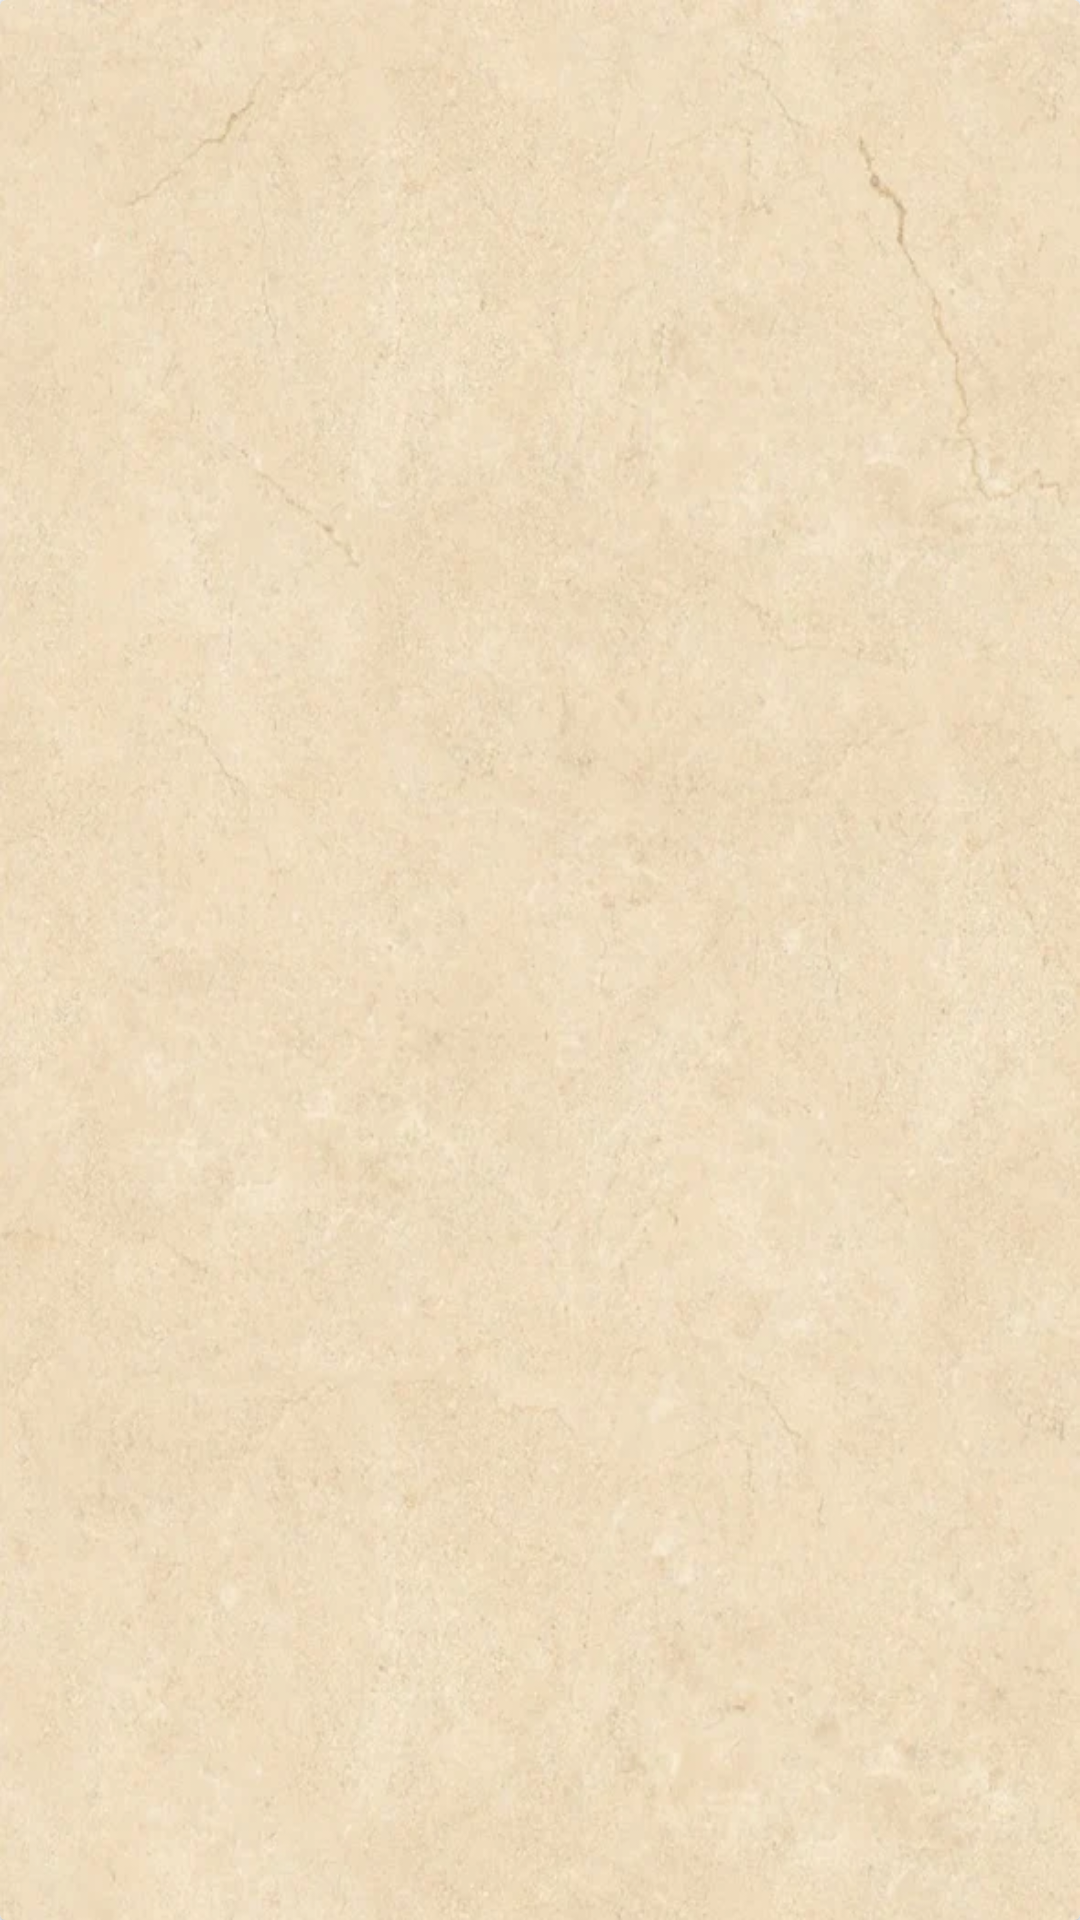

Reconstruct the res/layout file that produces this screen, plus the resources it refers to.
<!-- AndroidManifest.xml: application theme Theme.HarryPotter -->
<!-- res/layout/learn_spell_dialog.xml -->
<?xml version="1.0" encoding="utf-8"?>
<androidx.cardview.widget.CardView xmlns:android="http://schemas.android.com/apk/res/android"
    xmlns:app="http://schemas.android.com/apk/res-auto"
    android:layout_width="match_parent"
    android:layout_height="match_parent"
    android:layout_marginStart="40dp"
    android:layout_marginEnd="40dp"
    app:cardBackgroundColor="@android:color/transparent">

    <androidx.constraintlayout.widget.ConstraintLayout
        android:layout_width="match_parent"
        android:layout_height="match_parent"
        android:background="@drawable/house_backg"
        android:paddingTop="20dp">

        <TextView
            android:id="@+id/dialogHeader"
            android:layout_width="match_parent"
            android:layout_height="wrap_content"
            android:textAlignment="center"
            android:textColor="@color/black"
            android:textSize="30sp"
            app:layout_constraintTop_toTopOf="parent" />

        <androidx.recyclerview.widget.RecyclerView
            android:id="@+id/dialogSpellsRcView"
            android:layout_width="match_parent"
            android:layout_height="wrap_content"
            app:layout_constraintBottom_toBottomOf="parent"
            app:layout_constraintTop_toBottomOf="@id/dialogHeader" />

    </androidx.constraintlayout.widget.ConstraintLayout>
</androidx.cardview.widget.CardView>
<!-- resources referenced by this layout -->
<resources>
  <color name="black">#FF000000</color>
  <!-- drawable house_backg: jpg bitmap (drawable, 545707 bytes) -->
  <style name="Theme.HarryPotter" parent="android:Theme.Material.Light.NoActionBar" />
</resources>
